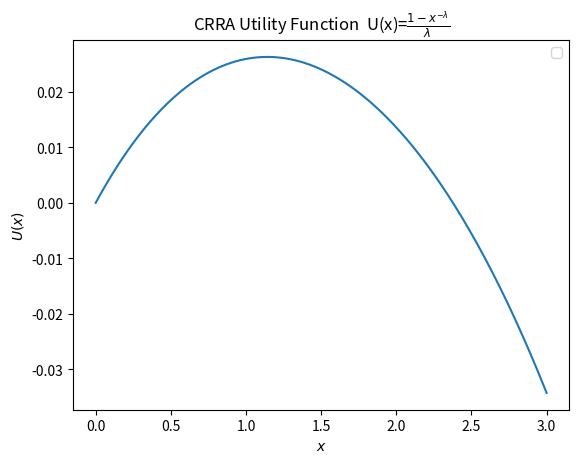

Python code for this plot:
import numpy as np
import matplotlib.pyplot as plt
from scipy.optimize import minimize


def crra_utility(x, alfa):
    y = (1 - np.power(x, -alfa)) / alfa

    return y


def plot_utility_fun():
    x = np.arange(0.2, 3, 0.01)
    y = crra_utility(x, -1)
    plt.figure(num=None, figsize=(12, 7), dpi=80, facecolor='w', edgecolor='k')

    plt.plot(x, y, label=r'$\lambda =-1$')

    y = crra_utility(x, -0.2)
    plt.plot(x, y, label=r'$\lambda =-0.2$')

    y = crra_utility(x, -0.001)
    plt.plot(x, y, label=r'$\lambda =0$')

    # y = crra_utility(x, 0.5)
    # plt.plot(x, y,  label=r'$\lambda =0.5$')

    y = crra_utility(x, 1)
    plt.plot(x, y, label=r'$\lambda =1$')
    plt.legend()
    plt.title('CRRA Utility Function ' r' U(x)=$\frac{ 1- x^{-\lambda}}{\lambda} $')
    plt.xlabel(r'$x$')
    plt.ylabel(r'$U(x)$')
    # plt.xticks([])
    # plt.yticks([])
    plt.show()


def expected_utility(x):
    q = [1.2, 1, 0.9]
    p = [0.4, 0.3, 0.3]
    alpha = 2  # alpha =1 stands for half kelly

    z = 0
    for index in range(0, len(q)):
        y = x * q[index] + 1 - x
        z = z + p[index] * crra_utility(y, alpha)
    return -z


def main():
    x0 = np.array([0.2])

    res = minimize(expected_utility, x0, method='nelder-mead', options={'xatol': 1e-8, 'disp': True})

    print(res.x)

    x = np.linspace(0.0, 3.0, num=300)

    y = expected_utility(x)

    plt.plot(x, -y)
    plt.legend()
    plt.title('CRRA Utility Function ' r' U(x)=$\frac{ 1- x^{-\lambda}}{\lambda} $')
    plt.xlabel(r'$x$')
    plt.ylabel(r'$U(x)$')
    # plt.xticks([])
    # plt.yticks([])
    plt.show()


main()
